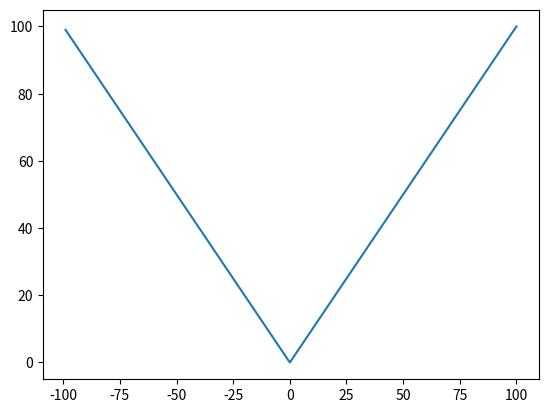

Here is the Python script that generated this plot:
import pandas as pd
import matplotlib.pyplot as plt
import numpy as np

x_list = []
y_list = []
for i in range(100, -100, -1):
    print(i)
    x = i
    y = np.abs(i)
    x_list.append(x)
    y_list.append(y)

plt.plot(x_list, y_list)
plt.show()